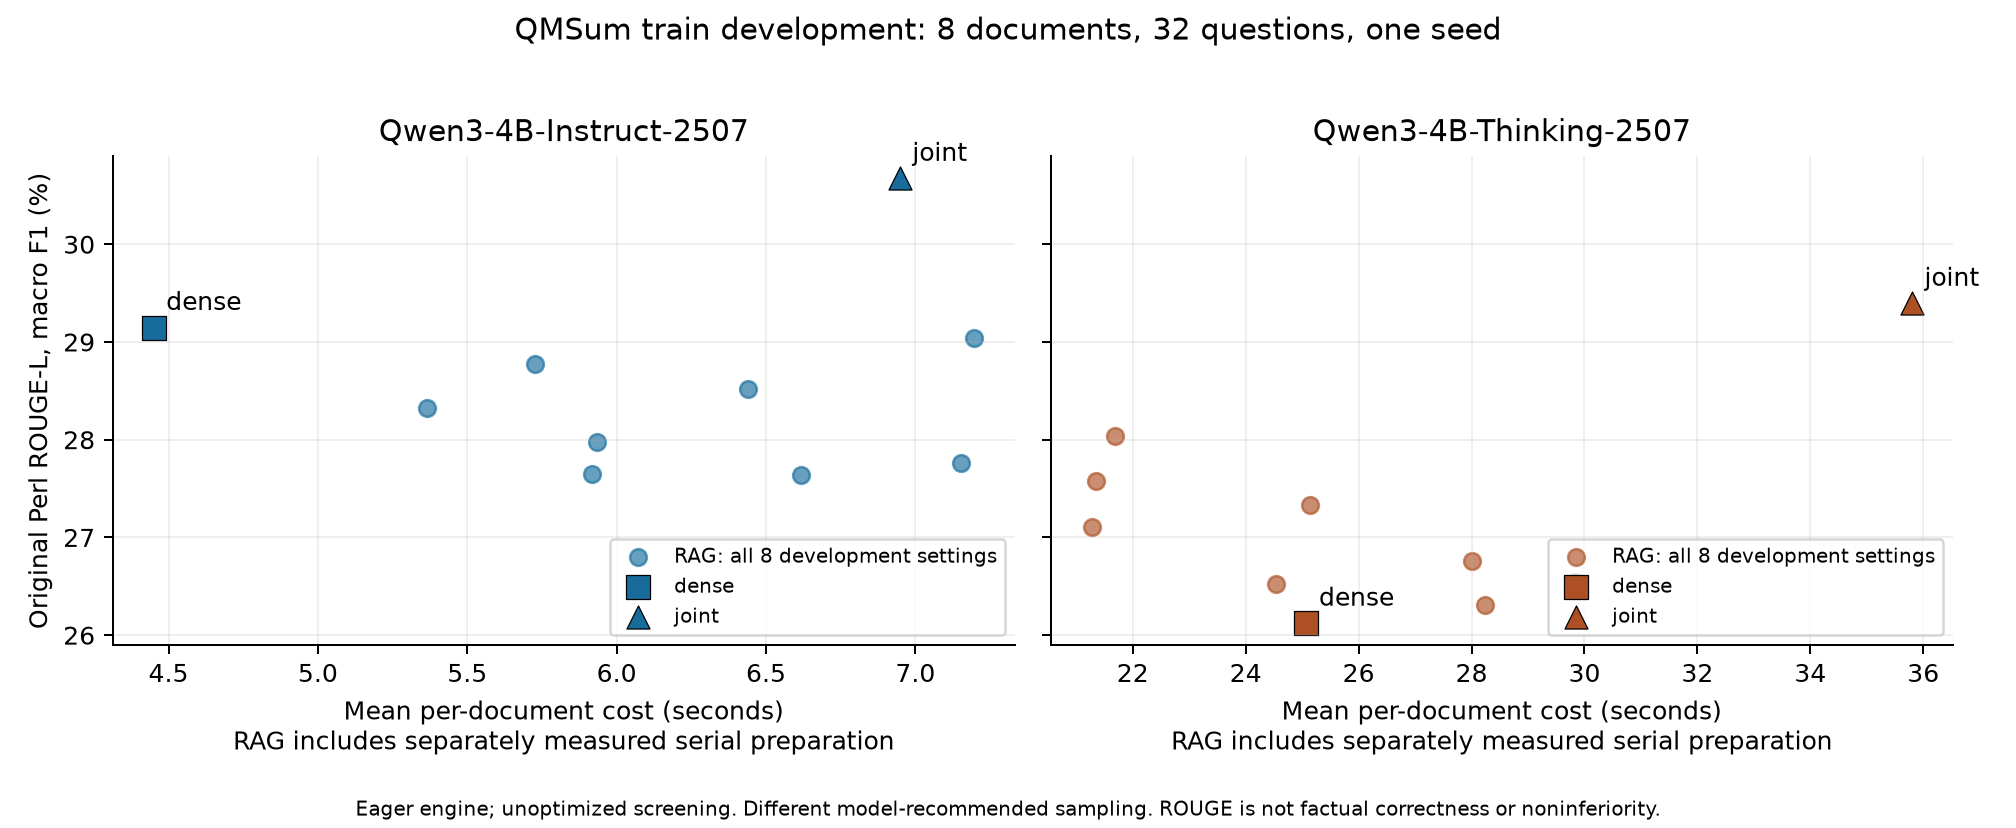

Values plotted in this chart, from the file beside it:
model, arm, documents, questions, rouge1, rouge2, rougeL, mean_group_generation_seconds, mean_group_composed_seconds, empty_answers, groups_hitting_cap, cost_scope
Qwen3-4B-Thinking-2507, joint, 8, 32, 35.84, 11.28, 29.4, 35.8, 35.8, 0, 0, generation JCT including prefill
Qwen3-4B-Thinking-2507, dense, 8, 32, 30.1, 9.751, 26.12, 25.08, 25.08, 0, 0, generation JCT including prefill
Qwen3-4B-Instruct-2507, joint, 8, 32, 36.49, 10.43, 30.67, 6.948, 6.948, 0, 0, generation JCT including prefill
Qwen3-4B-Instruct-2507, dense, 8, 32, 33.8, 9.75, 29.15, 4.45, 4.45, 0, 0, generation JCT including prefill
Qwen3-4B-Thinking-2507, rag_c512_b4096_hybrid, 8, 32, 30.68, 9.295, 26.75, 27.11, 28.01, 0, 0, separately measured serial retrieval plu…
Qwen3-4B-Thinking-2507, rag_c512_b4096_hybrid_rerank, 8, 32, 31.81, 10.05, 27.11, 19.86, 21.27, 0, 0, separately measured serial retrieval plu…
Qwen3-4B-Thinking-2507, rag_c1024_b8192_hybrid_rerank, 8, 32, 31.67, 9.99, 27.33, 23.33, 25.13, 0, 0, separately measured serial retrieval plu…
Qwen3-4B-Thinking-2507, rag_c512_b8192_hybrid_rerank, 8, 32, 30.24, 9.438, 26.31, 26.66, 28.24, 0, 0, separately measured serial retrieval plu…
Qwen3-4B-Thinking-2507, rag_c1024_b8192_hybrid, 8, 32, 30.79, 9.088, 26.52, 23.38, 24.54, 0, 0, separately measured serial retrieval plu…
Qwen3-4B-Thinking-2507, rag_c1024_b4096_hybrid, 8, 32, 31.87, 9.899, 27.58, 20.36, 21.35, 0, 0, separately measured serial retrieval plu…
Qwen3-4B-Thinking-2507, rag_c1024_b4096_hybrid_rerank, 8, 32, 32.69, 9.723, 28.04, 20.04, 21.68, 0, 0, separately measured serial retrieval plu…
Qwen3-4B-Thinking-2507, rag_c512_b8192_hybrid, 8, 32, 30.3, 10.13, 26.54, 28.77, 29.83, 0, 0, separately measured serial retrieval plu…
Qwen3-4B-Instruct-2507, rag_c512_b4096_hybrid, 8, 32, 33.37, 10.15, 28.32, 4.472, 5.366, 0, 0, separately measured serial retrieval plu…
Qwen3-4B-Instruct-2507, rag_c512_b4096_hybrid_rerank, 8, 32, 32.45, 9.642, 27.65, 4.509, 5.918, 0, 0, separately measured serial retrieval plu…
Qwen3-4B-Instruct-2507, rag_c1024_b8192_hybrid_rerank, 8, 32, 33.72, 9.018, 29.05, 5.394, 7.196, 0, 0, separately measured serial retrieval plu…
Qwen3-4B-Instruct-2507, rag_c512_b8192_hybrid_rerank, 8, 32, 32.17, 9.643, 27.76, 5.582, 7.153, 0, 0, separately measured serial retrieval plu…
Qwen3-4B-Instruct-2507, rag_c1024_b8192_hybrid, 8, 32, 33.06, 9.073, 28.52, 5.287, 6.44, 0, 0, separately measured serial retrieval plu…
Qwen3-4B-Instruct-2507, rag_c1024_b4096_hybrid, 8, 32, 33.04, 9.736, 28.78, 4.739, 5.728, 0, 0, separately measured serial retrieval plu…
Qwen3-4B-Instruct-2507, rag_c1024_b4096_hybrid_rerank, 8, 32, 33.6, 9.527, 27.98, 4.294, 5.933, 0, 0, separately measured serial retrieval plu…
Qwen3-4B-Instruct-2507, rag_c512_b8192_hybrid, 8, 32, 32.22, 9.489, 27.64, 5.562, 6.618, 0, 0, separately measured serial retrieval plu…
